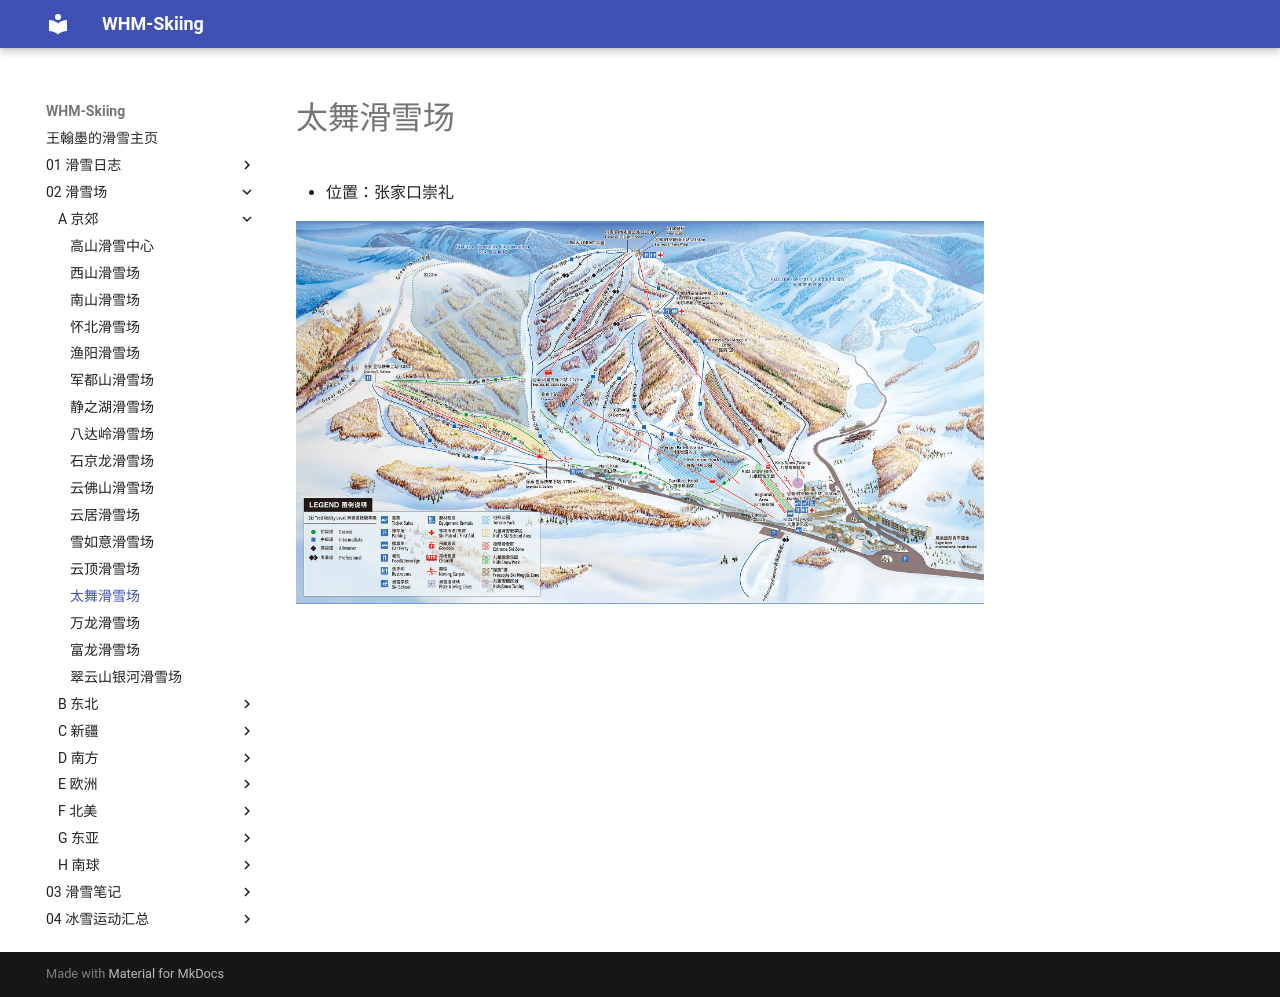

repository: whm-skiing/whm-skiing.github.io · page: 02-滑雪场/A-京郊/23-太舞滑雪场/index.html · generator: mkdocs

# 太舞滑雪场

- 位置：张家口崇礼

![](../img/太舞滑雪场.jpg)
